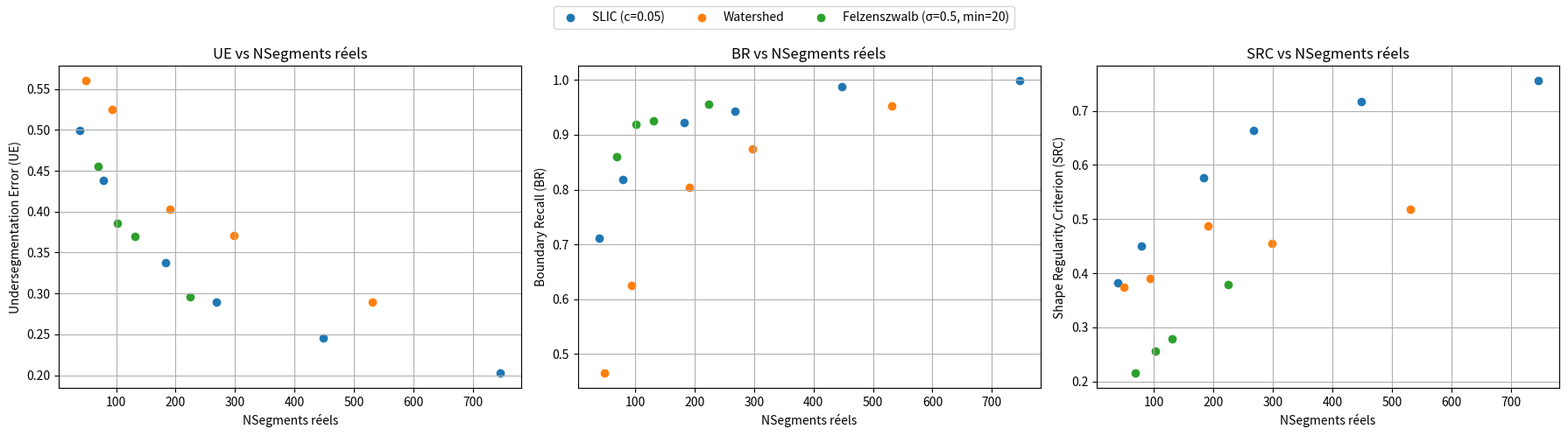

Source code (Python):
import matplotlib.pyplot as plt

# -------------------------
# DATA — NSegments_real en X
# -------------------------

# SLIC (compactness=0.05, sigma=1)
slic_segments = [39, 79, 183, 268, 448, 746]
slic_ue  = [0.49921, 0.43814, 0.33774, 0.28919, 0.24594, 0.20226]
slic_br  = [0.71204, 0.81761, 0.92212, 0.94373, 0.98803, 0.99875]
slic_src = [0.38242, 0.44956, 0.57692, 0.66413, 0.71686, 0.75577]

# Watershed
watershed_segments = [49, 94, 191, 298, 531]
watershed_ue  = [0.56003, 0.52501, 0.40296, 0.37045, 0.28935]
watershed_br  = [0.46445, 0.62522, 0.80368, 0.87478, 0.95248]
watershed_src = [0.37384, 0.39079, 0.48731, 0.45438, 0.51866]

# Felzenszwalb (sigma=0.5, min_size=20)
felz_segments = [224, 131, 102, 69]
felz_ue  = [0.29627, 0.36967, 0.38550, 0.45491]
felz_br  = [0.95606, 0.92479, 0.91979, 0.85995]
felz_src = [0.37898, 0.27844, 0.25661, 0.21493]

# -------------------------
# FIGURE AVEC 3 SUBPLOTS
# -------------------------

fig, axs = plt.subplots(1, 3, figsize=(18, 5))

for ax, y_slic, y_ws, y_felz, ylabel, title in zip(
    axs,
    [slic_ue, slic_br, slic_src],
    [watershed_ue, watershed_br, watershed_src],
    [felz_ue, felz_br, felz_src],
    ["Undersegmentation Error (UE)", "Boundary Recall (BR)", "Shape Regularity Criterion (SRC)"],
    ["UE vs NSegments réels", "BR vs NSegments réels", "SRC vs NSegments réels"]
):
    ax.scatter(slic_segments, y_slic, label="SLIC (c=0.05)")
    ax.scatter(watershed_segments, y_ws, label="Watershed")
    ax.scatter(felz_segments, y_felz, label="Felzenszwalb (σ=0.5, min=20)")
    ax.set_xlabel("NSegments réels")
    ax.set_ylabel(ylabel)
    ax.set_title(title)
    ax.grid(True)

handles, labels = axs[0].get_legend_handles_labels()
fig.legend(handles, labels, loc="upper center", ncol=3)

plt.tight_layout(rect=[0, 0, 1, 0.93])
plt.show()
